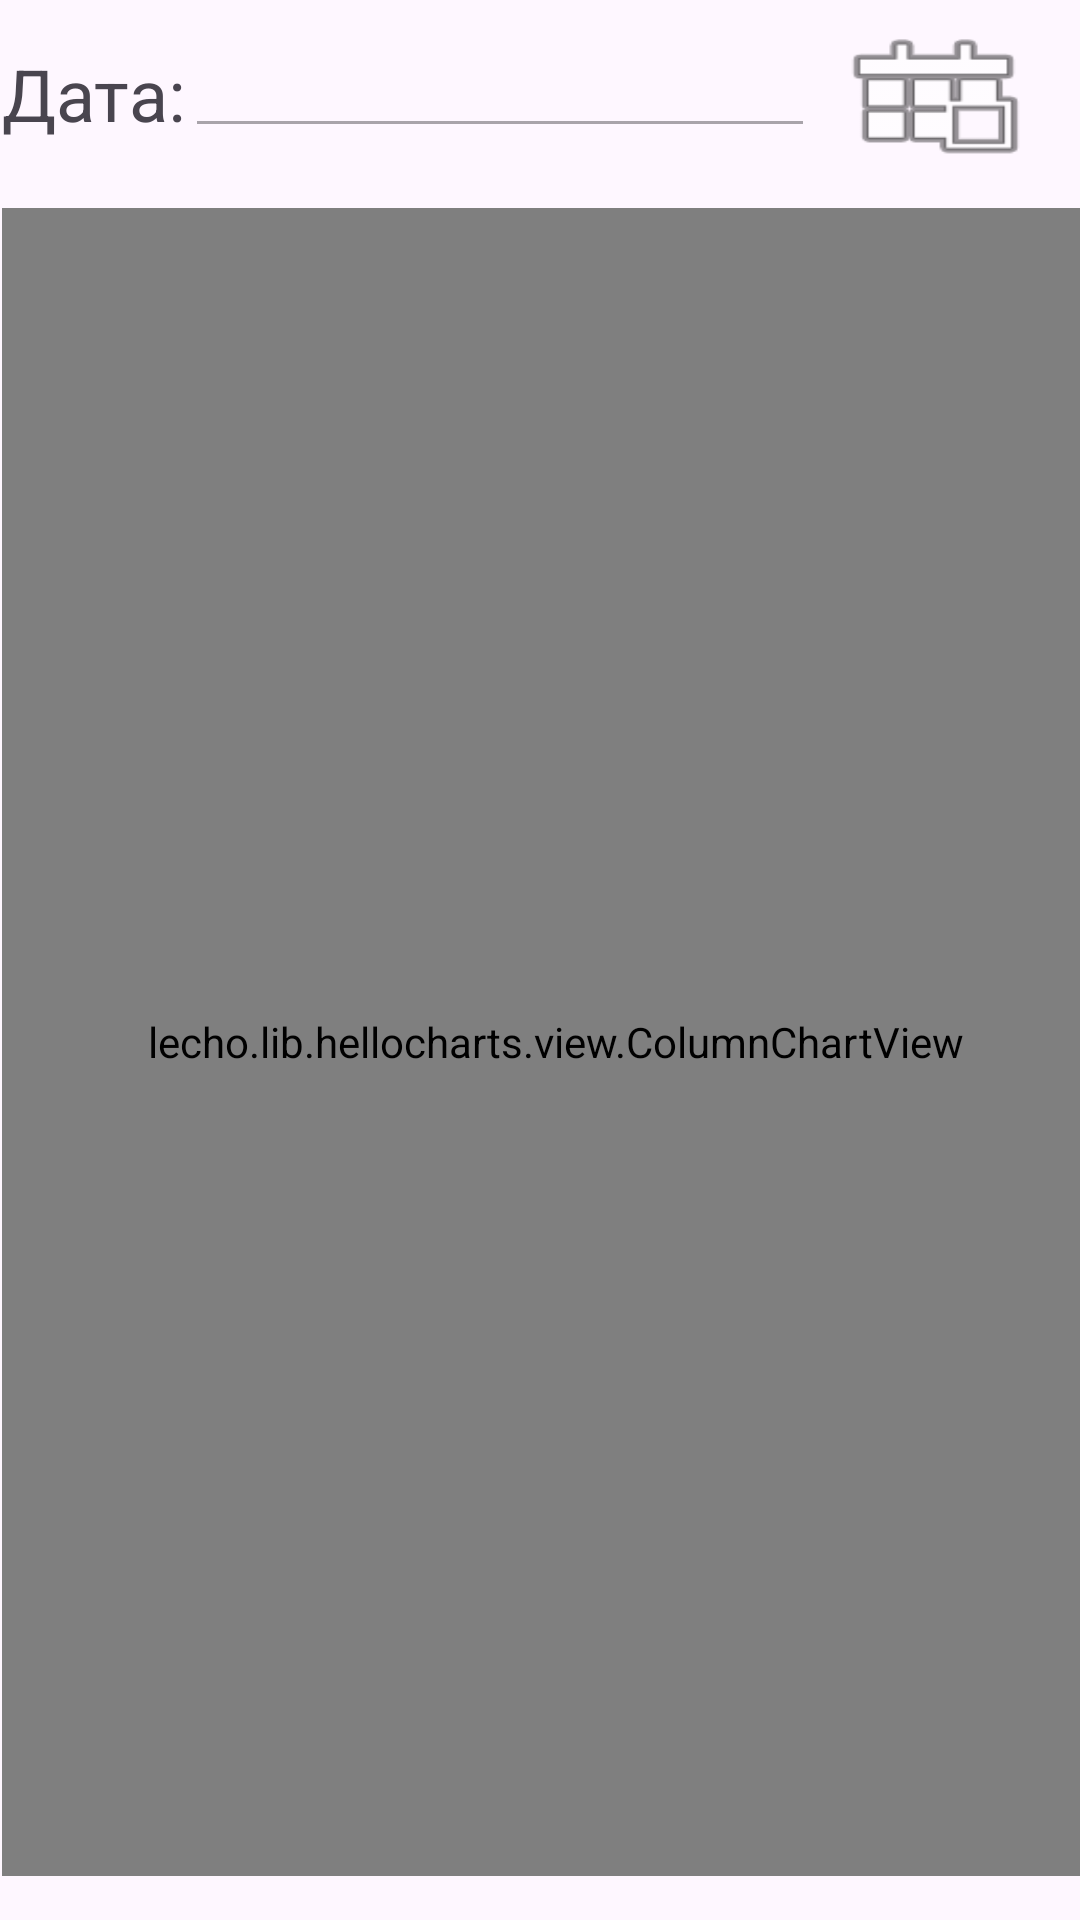

Android layout source for this screen:
<!-- AndroidManifest.xml: application theme Theme.LichnyeFinansy -->
<!-- res/layout/otchet_dohody_po_kategoriyam.xml -->
<?xml version="1.0" encoding="utf-8"?>
<androidx.constraintlayout.widget.ConstraintLayout xmlns:android="http://schemas.android.com/apk/res/android"
    xmlns:app="http://schemas.android.com/apk/res-auto"
    xmlns:tools="http://schemas.android.com/tools"
    android:layout_width="match_parent"
    android:layout_height="match_parent">

    <Button
        android:id="@+id/button_back_from_otchet_dohody_po_kategoriyam"
        android:layout_width="66dp"
        android:layout_height="42dp"
        android:layout_marginStart="16dp"
        android:layout_marginTop="662dp"
        android:layout_marginEnd="329dp"
        android:layout_marginBottom="27dp"
        android:background="@android:drawable/ic_menu_revert"
        android:onClick="perehod_na_nachalny_ekran"
        app:layout_constraintBottom_toBottomOf="parent"
        app:layout_constraintEnd_toEndOf="parent"
        app:layout_constraintStart_toStartOf="parent"
        app:layout_constraintTop_toTopOf="parent" />

    <lecho.lib.hellocharts.view.ColumnChartView
        android:id="@+id/columnchart1"
        android:layout_width="369dp"
        android:layout_height="556dp"
        android:layout_marginStart="26dp"
        android:layout_marginTop="71dp"
        android:layout_marginEnd="16dp"
        android:layout_marginBottom="35dp"
        app:layout_constraintBottom_toTopOf="@+id/button_back_from_otchet_dohody_po_kategoriyam"
        app:layout_constraintEnd_toEndOf="parent"
        app:layout_constraintStart_toStartOf="parent"
        app:layout_constraintTop_toTopOf="parent" />

    <TextView
        android:id="@+id/textView14"
        android:layout_width="wrap_content"
        android:layout_height="wrap_content"
        android:layout_marginStart="26dp"
        android:layout_marginTop="16dp"
        android:layout_marginBottom="23dp"
        android:text="Дата:"
        android:textSize="24sp"
        app:layout_constraintBottom_toTopOf="@+id/columnchart1"
        app:layout_constraintEnd_toStartOf="@+id/editTextDate4"
        app:layout_constraintStart_toStartOf="parent"
        app:layout_constraintTop_toTopOf="parent" />

    <EditText
        android:id="@+id/editTextDate4"
        android:layout_width="wrap_content"
        android:layout_height="wrap_content"
        android:layout_marginTop="3dp"
        android:layout_marginEnd="114dp"
        android:layout_marginBottom="15dp"
        android:ems="10"
        android:enabled="false"
        android:inputType="date"
        app:layout_constraintBottom_toTopOf="@+id/columnchart1"
        app:layout_constraintEnd_toEndOf="parent"
        app:layout_constraintStart_toEndOf="@+id/textView14"
        app:layout_constraintTop_toTopOf="parent" />

    <Button
        android:id="@+id/button11"
        android:layout_width="67dp"
        android:layout_height="50dp"
        android:layout_marginStart="19dp"
        android:layout_marginTop="7dp"
        android:layout_marginEnd="28dp"
        android:layout_marginBottom="14dp"
        android:background="@android:drawable/ic_menu_today"
        android:onClick="ustanovit_datu"
        app:layout_constraintBottom_toTopOf="@+id/columnchart1"
        app:layout_constraintEnd_toEndOf="parent"
        app:layout_constraintStart_toEndOf="@+id/editTextDate4"
        app:layout_constraintTop_toTopOf="parent" />

    <Button
        android:id="@+id/button12"
        android:layout_width="173dp"
        android:layout_height="46dp"
        android:layout_marginStart="140dp"
        android:layout_marginTop="31dp"
        android:layout_marginEnd="16dp"
        android:layout_marginBottom="27dp"
        android:onClick="sbrosit_filtr"
        android:text="Сбросить фильтр"
        app:layout_constraintBottom_toBottomOf="parent"
        app:layout_constraintEnd_toEndOf="parent"
        app:layout_constraintStart_toEndOf="@+id/button_back_from_otchet_dohody_po_kategoriyam"
        app:layout_constraintTop_toBottomOf="@+id/columnchart1" />

</androidx.constraintlayout.widget.ConstraintLayout>
<!-- resources referenced by this layout -->
<resources>
  <style name="Theme.LichnyeFinansy" parent="Base.Theme.LichnyeFinansy" />
  <style name="Base.Theme.LichnyeFinansy" parent="Theme.Material3.DayNight.NoActionBar">
          
          
      </style>
</resources>
